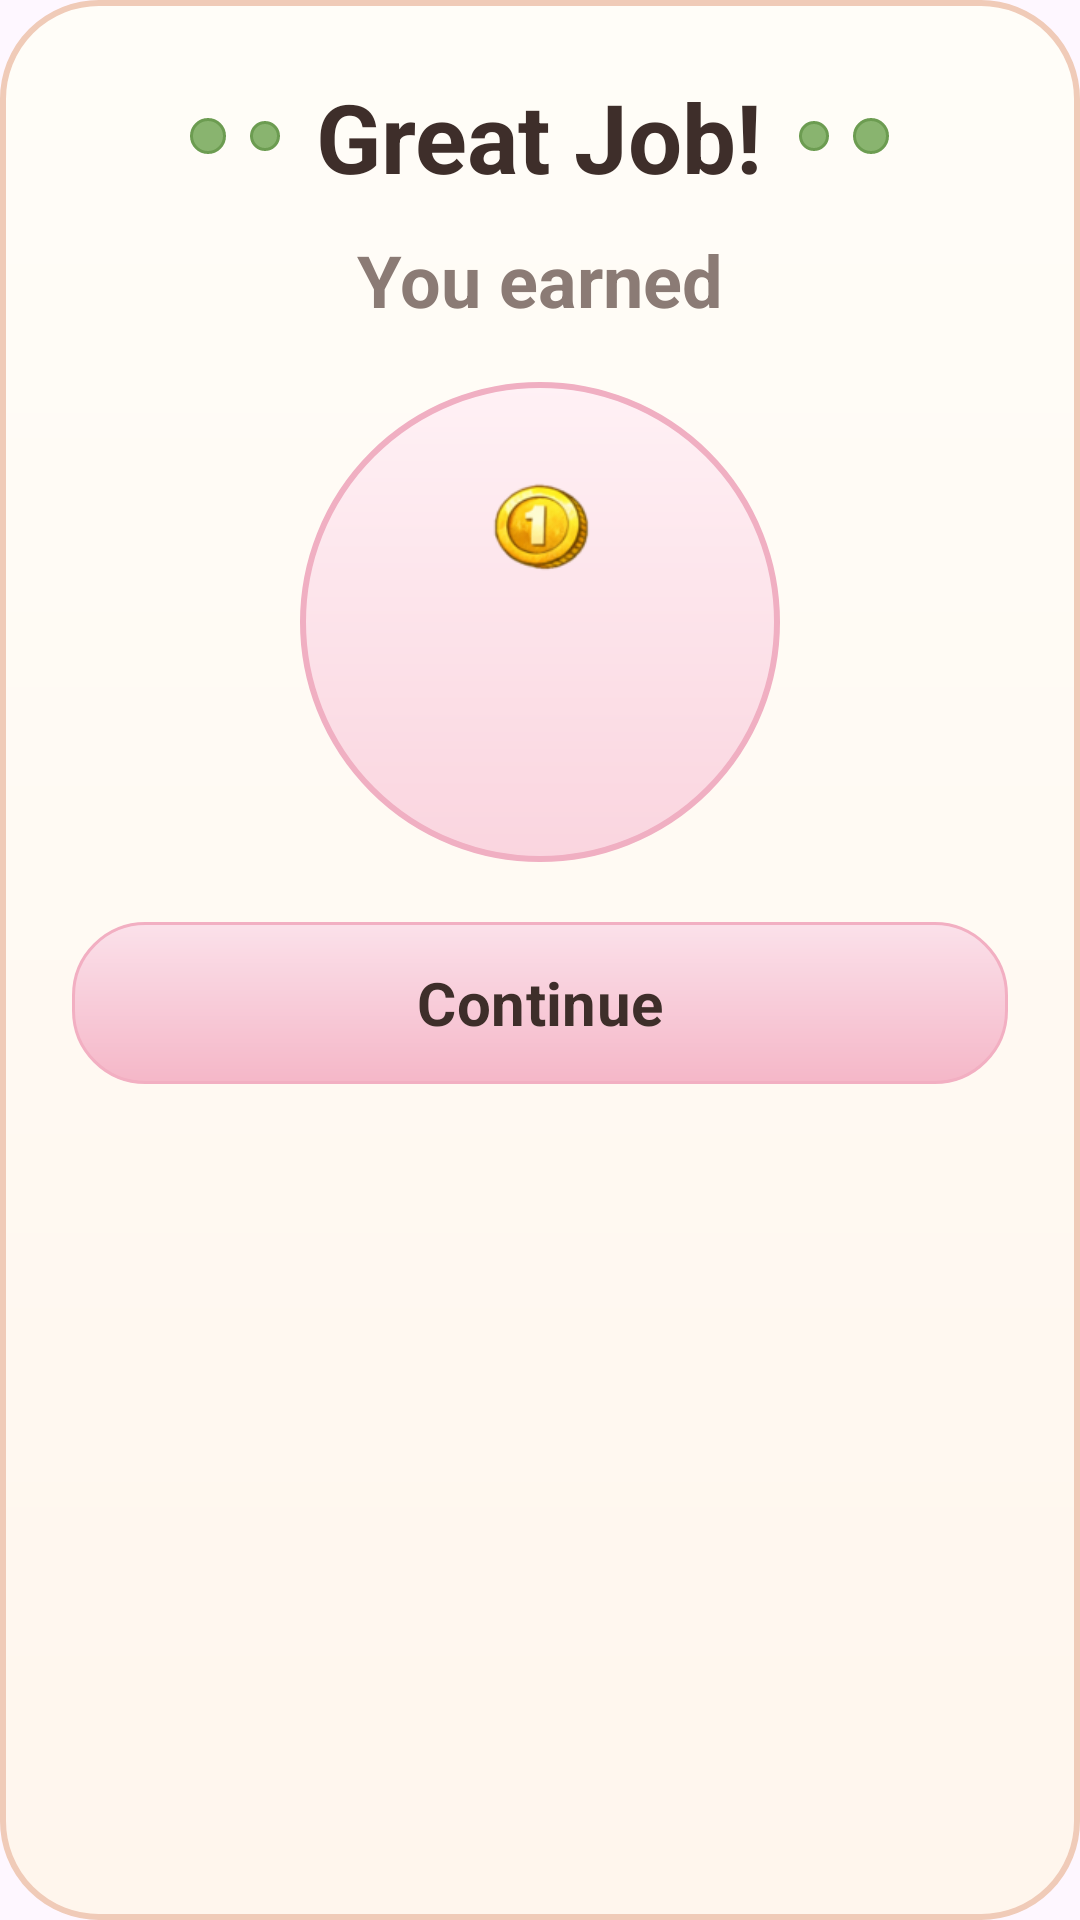

Produce the Android XML layout that renders to this screen, including the resource entries it uses.
<!-- AndroidManifest.xml: application theme Theme.StudyVillage -->
<!-- res/layout/dialog_focus_completion.xml -->
<?xml version="1.0" encoding="utf-8"?>
<LinearLayout xmlns:android="http://schemas.android.com/apk/res/android"
    xmlns:app="http://schemas.android.com/apk/res-auto"
    xmlns:tools="http://schemas.android.com/tools"
    android:layout_width="match_parent"
    android:layout_height="wrap_content"
    android:background="@drawable/bg_focus_completion_card"
    android:gravity="center_horizontal"
    android:orientation="vertical">

    <LinearLayout
        android:layout_width="wrap_content"
        android:layout_height="wrap_content"
        android:gravity="center"
        android:orientation="horizontal">

        <View
            android:layout_width="12dp"
            android:layout_height="12dp"
            android:background="@drawable/bg_focus_leaf_dot" />

        <View
            android:layout_width="10dp"
            android:layout_height="10dp"
            android:layout_marginStart="8dp"
            android:background="@drawable/bg_focus_leaf_dot" />

        <TextView
            android:id="@+id/tvRewardTitle"
            android:layout_width="wrap_content"
            android:layout_height="wrap_content"
            android:layout_marginStart="12dp"
            android:layout_marginEnd="12dp"
            android:text="@string/focus_reward_title"
            android:textColor="#3E2E2A"
            android:textSize="32sp"
            android:textStyle="bold" />

        <View
            android:layout_width="10dp"
            android:layout_height="10dp"
            android:background="@drawable/bg_focus_leaf_dot" />

        <View
            android:layout_width="12dp"
            android:layout_height="12dp"
            android:layout_marginStart="8dp"
            android:background="@drawable/bg_focus_leaf_dot" />
    </LinearLayout>

    <TextView
        android:id="@+id/tvRewardSubtitle"
        android:layout_width="wrap_content"
        android:layout_height="wrap_content"
        android:layout_marginTop="10dp"
        android:text="@string/focus_reward_subtitle"
        android:textColor="#8B7B75"
        android:textSize="24sp"
        android:textStyle="bold" />

    <FrameLayout
        android:layout_width="160dp"
        android:layout_height="160dp"
        android:layout_marginTop="18dp"
        android:background="@drawable/bg_focus_completion_coin_badge"
        android:padding="18dp">

        <LinearLayout
            android:layout_width="match_parent"
            android:layout_height="match_parent"
            android:gravity="center"
            android:orientation="vertical">

            <ImageView
                android:layout_width="34dp"
                android:layout_height="34dp"
                android:contentDescription="@string/focus_coins"
                android:src="@drawable/ic_coin" />

            <TextView
                android:id="@+id/tvRewardCoins"
                android:layout_width="wrap_content"
                android:layout_height="wrap_content"
                android:layout_marginTop="6dp"
                android:text=""
                android:textColor="#3E2E2A"
                android:textSize="42sp"
                android:textStyle="bold"
                tools:text="25" />
        </LinearLayout>
    </FrameLayout>

    <com.google.android.material.button.MaterialButton
        android:id="@+id/btnRewardClose"
        android:layout_width="match_parent"
        android:layout_height="54dp"
        android:layout_marginTop="20dp"
        android:background="@drawable/bg_focus_button_sakura"
        android:insetTop="0dp"
        android:insetBottom="0dp"
        android:text="@string/focus_reward_close"
        android:textAllCaps="false"
        android:textColor="#3E2E2A"
        android:textSize="20sp"
        android:textStyle="bold"
        app:backgroundTint="@null" />

</LinearLayout>
<!-- resources referenced by this layout -->
<resources>
  <!-- drawable bg_focus_button_sakura (drawable) -->
  <?xml version="1.0" encoding="utf-8"?>
  <shape xmlns:android="http://schemas.android.com/apk/res/android"
      android:shape="rectangle">
  
      
      <gradient
          android:startColor="#FBE1EA"
          android:endColor="#F5B7C8"
          android:angle="270" />
  
      
      <corners android:radius="24dp" />
  
      
      <stroke
          android:width="1dp"
          android:color="#F2AFC2" />
  
      
      <padding
          android:left="12dp"
          android:top="8dp"
          android:right="12dp"
          android:bottom="8dp" />
  
  </shape>
  <!-- drawable bg_focus_completion_card (drawable) -->
  <?xml version="1.0" encoding="utf-8"?>
  <shape xmlns:android="http://schemas.android.com/apk/res/android"
      android:shape="rectangle">
      <gradient
          android:angle="270"
          android:endColor="#FFF6ED"
          android:startColor="#FFFDF8" />
      <stroke
          android:width="2dp"
          android:color="#F0CBB8" />
      <corners android:radius="32dp" />
      <padding
          android:left="24dp"
          android:top="24dp"
          android:right="24dp"
          android:bottom="20dp" />
  </shape>
  <!-- drawable bg_focus_completion_coin_badge (drawable) -->
  <?xml version="1.0" encoding="utf-8"?>
  <shape xmlns:android="http://schemas.android.com/apk/res/android"
      android:shape="oval">
      <gradient
          android:angle="270"
          android:endColor="#FAD5DF"
          android:startColor="#FFF1F5" />
      <stroke
          android:width="2dp"
          android:color="#F0AFC2" />
  </shape>
  <!-- drawable bg_focus_leaf_dot (drawable) -->
  <?xml version="1.0" encoding="utf-8"?>
  <shape xmlns:android="http://schemas.android.com/apk/res/android"
      android:shape="oval">
      <size
          android:width="16dp"
          android:height="16dp" />
      <solid android:color="#89B46F" />
      <stroke
          android:width="1dp"
          android:color="#6C9C51" />
  </shape>
  <!-- drawable ic_coin: png bitmap (drawable, 7293 bytes) -->
  <string name="focus_coins">Coins</string>
  <string name="focus_reward_close">Continue</string>
  <string name="focus_reward_subtitle">You earned</string>
  <string name="focus_reward_title">Great Job!</string>
  <style name="Theme.StudyVillage" parent="Theme.Material3.DayNight.NoActionBar">
          <item name="fontFamily">@font/nunito_bold</item>
          <item name="android:statusBarColor">#F8E2D2</item>
          <item name="android:windowLightStatusBar">true</item>
      </style>
</resources>
